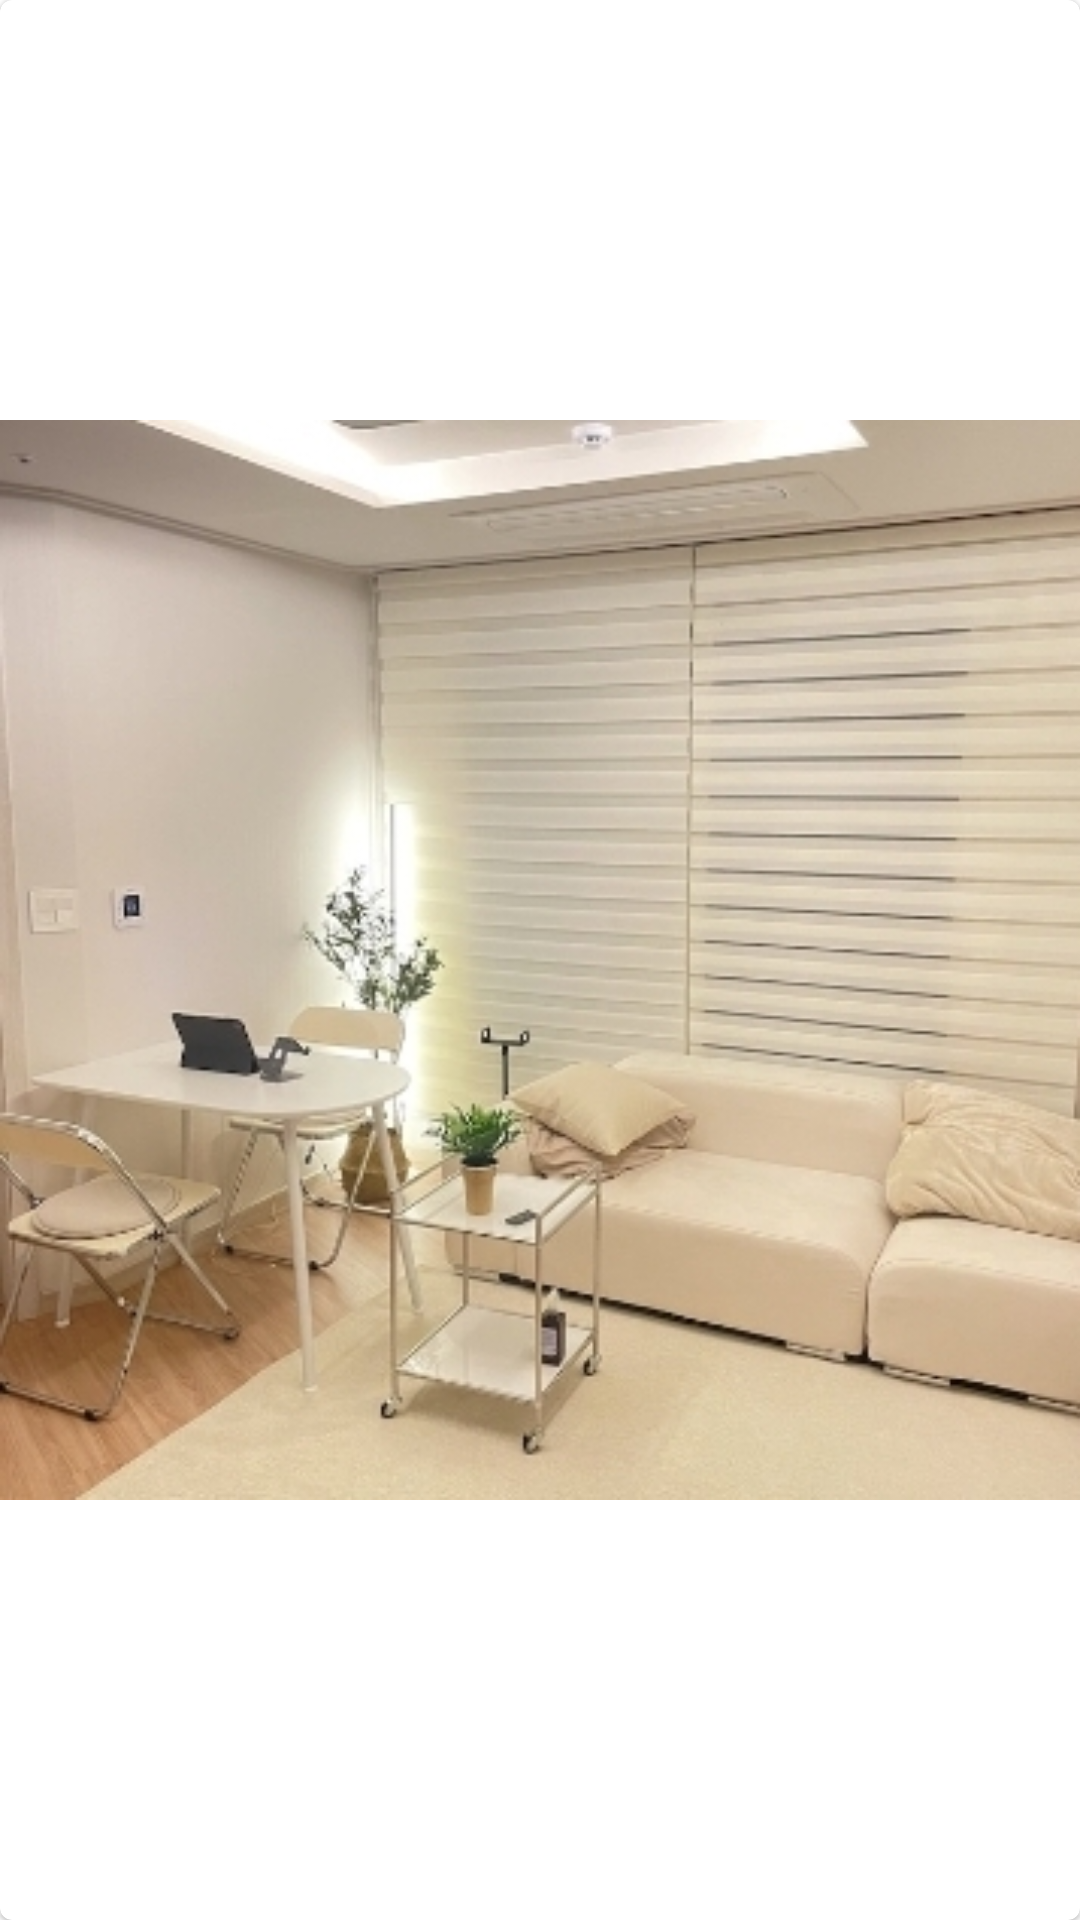

This screen was rendered from an Android layout file. Write that file and the resources it references.
<!-- AndroidManifest.xml: application theme Theme.RisingTest_TodayHouse_TeamB -->
<!-- res/layout/buy_user_list.xml -->
<?xml version="1.0" encoding="utf-8"?>
<com.google.android.material.card.MaterialCardView
    android:layout_marginHorizontal="5dp"
    android:layout_marginVertical="5dp"
    xmlns:android="http://schemas.android.com/apk/res/android"
    xmlns:app="http://schemas.android.com/apk/res-auto"
    app:cardCornerRadius="4dp"
    android:layout_width="150dp"
    android:layout_height="150dp">

    <ImageView
        android:id="@+id/buy_userStyling_image"
        android:src="@drawable/buy_test_image_1"
        android:layout_width="match_parent"
        android:layout_height="match_parent"/>



</com.google.android.material.card.MaterialCardView>
<!-- resources referenced by this layout -->
<resources>
  <!-- drawable buy_test_image_1: jpeg bitmap (drawable, 95409 bytes) -->
  <style name="Theme.RisingTest_TodayHouse_TeamB" parent="Theme.MaterialComponents.DayNight.NoActionBar">
          
          <item name="colorPrimary">@color/transparent_backgroundColor</item>
          <item name="colorPrimaryVariant">@color/transparent_backgroundColor</item>
          <item name="colorOnPrimary">@color/white</item>
          
          <item name="colorSecondary">@color/teal_200</item>
          <item name="colorSecondaryVariant">@color/teal_700</item>
          <item name="colorOnSecondary">@color/black</item>
          
          <item name="android:statusBarColor" tools:targetApi="l">@color/white</item>
          
          <item name="windowNoTitle">true</item>
          
          <item name="android:windowLightStatusBar">true</item>
      </style>
  <color name="transparent_backgroundColor">#00FF0000</color>
  <color name="white">#FFFFFFFF</color>
  <color name="teal_200">#FF03DAC5</color>
  <color name="teal_700">#FF018786</color>
  <color name="black">#FF000000</color>
</resources>
